Run: headless pygame with SDL's dummy video driver; simulated clock (each Clock.tick advances the game by its frame time, no real sleeping); random seed 0; keys injected as events and as key.get_pressed() state; no mouse input.
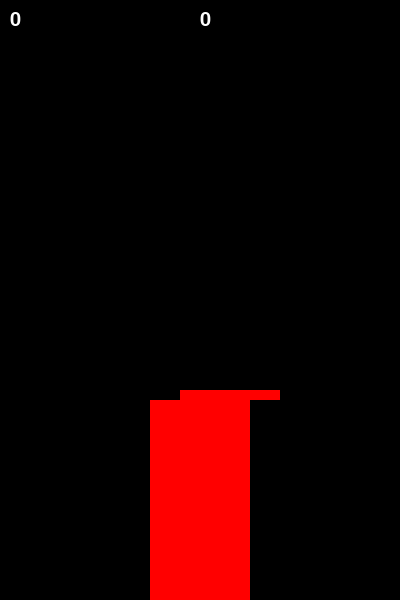
Frame 1 of 4 · flips 1–60 · no input
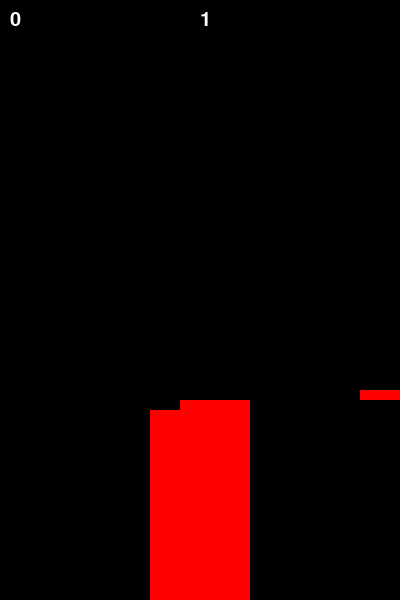
Frame 2 of 4 · flips 61–180 · tapped SPACE, RETURN · held RIGHT (→), D
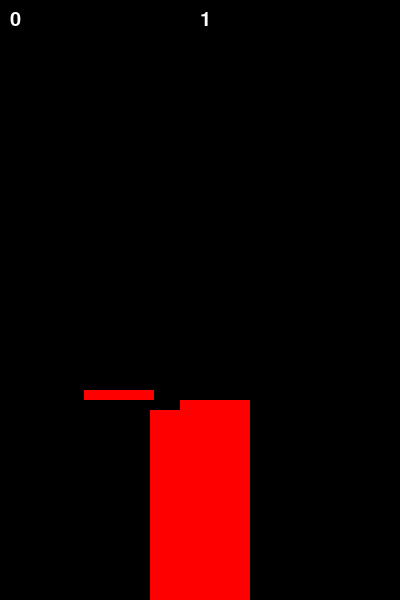
Frame 3 of 4 · flips 181–300 · held DOWN (↓), S
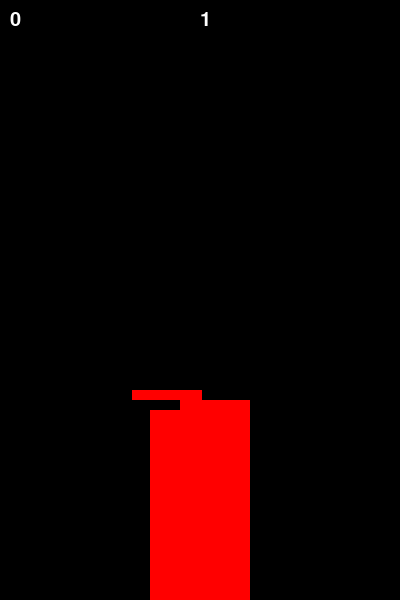
Frame 4 of 4 · flips 301–420 · held LEFT (←), A, UP (↑), W

The pygame program that drew these frames:

import pygame
import sys

# 파이게임 초기화
pygame.init()

# 화면 설정
screen_width, screen_height = 400, 600
screen = pygame.display.set_mode((screen_width, screen_height))
pygame.display.set_caption("Stack Game")

# 색상 정의
BLACK = (0, 0, 0)
WHITE = (255, 255, 255)
RED = (255, 0, 0)

# 블록 설정
block_width = 100
block_height = 10

# 블록 이동 속도
speed = 3

# 점수
score = 0
highest_score = 0
clock = pygame.time.Clock()

class Block:
    def __init__(self, x, y, color, speed):
        self.x = x
        self.y = y
        self.w = block_width
        self.h = block_height
        self.color = RED
        self.speed = speed

    def draw(self):
        pygame.draw.rect(screen, self.color, (self.x, self.y, self.w, self.h))

    def move(self):
        self.x += self.speed
        if self.x > screen_width:
            self.speed *= -1
        if self.x + self.w < 1:
            self.speed *= -1

class Stack:
    def __init__(self):
        self.stack = []
        self.initSize = 20
        for i in range(self.initSize):
            newBlock = Block(150, 590 - i * 10, RED, 0)
            self.stack.append(newBlock)

    def show(self):
        for i in range(self.initSize):
            self.stack[i].draw()

    def move(self):
        for i in range(self.initSize):
            self.stack[i].move()

    def adding(self):
        newBlock = Block(0, 390, RED, speed)
        self.initSize += 1
        self.stack.append(newBlock)

    def stacking(self):
        global block_width, score
        lowerIndex = self.initSize - 2
        upperIndex = self.initSize - 1

        lowerBlock = self.stack[lowerIndex]
        upperBlock = self.stack[upperIndex]
        if upperBlock.x <= lowerBlock.x and not (upperBlock.x + upperBlock.w < lowerBlock.x):
            self.stack[upperIndex].w = self.stack[upperIndex].x + self.stack[upperIndex].w - lowerBlock.x
            self.stack[upperIndex].x = lowerBlock.x
            if self.stack[upperIndex].w > lowerBlock.w:
                self.stack[upperIndex].w = lowerBlock.w
            self.stack[upperIndex].speed = 0
            score += 1
        elif lowerBlock.x <= upperBlock.x <= lowerBlock.x + lowerBlock.w:
            self.stack[upperIndex].w = lowerBlock.x + lowerBlock.w - upperBlock.x
            self.stack[upperIndex].speed = 0
            score += 1
        else:
            close()
        for i in range(self.initSize):
            self.stack[i].y += 10

        block_width = self.stack[upperIndex].w




def scoreboard():
    font = pygame.font.SysFont(None, 30)
    text = font.render(str(score), True, WHITE)
    screen.blit(text, (200, 10))

def highestboard():
    font = pygame.font.SysFont(None, 30)
    text = font.render(str(highest_score), True, WHITE)
    screen.blit(text, (10, 10))

def close():
    pygame.quit()
    sys.exit()

def game():
    global block_width, block_height, speed, score
    loop = True

    block_width = 100
    block_height = 10
    speed = 3
    score = 0
    stack = Stack()
    stack.adding()

    while loop:
        for event in pygame.event.get():
            if event.type == pygame.QUIT:
                close()
            if event.type == pygame.KEYDOWN:
                if event.key == pygame.K_SPACE:
                    stack.stacking()
                    stack.adding()
                if event.key == pygame.K_q:
                    close()
        
        screen.fill(BLACK)
        stack.move()
        stack.show()
        scoreboard()
        highestboard()
        pygame.display.update()
        clock.tick(60)

game()
